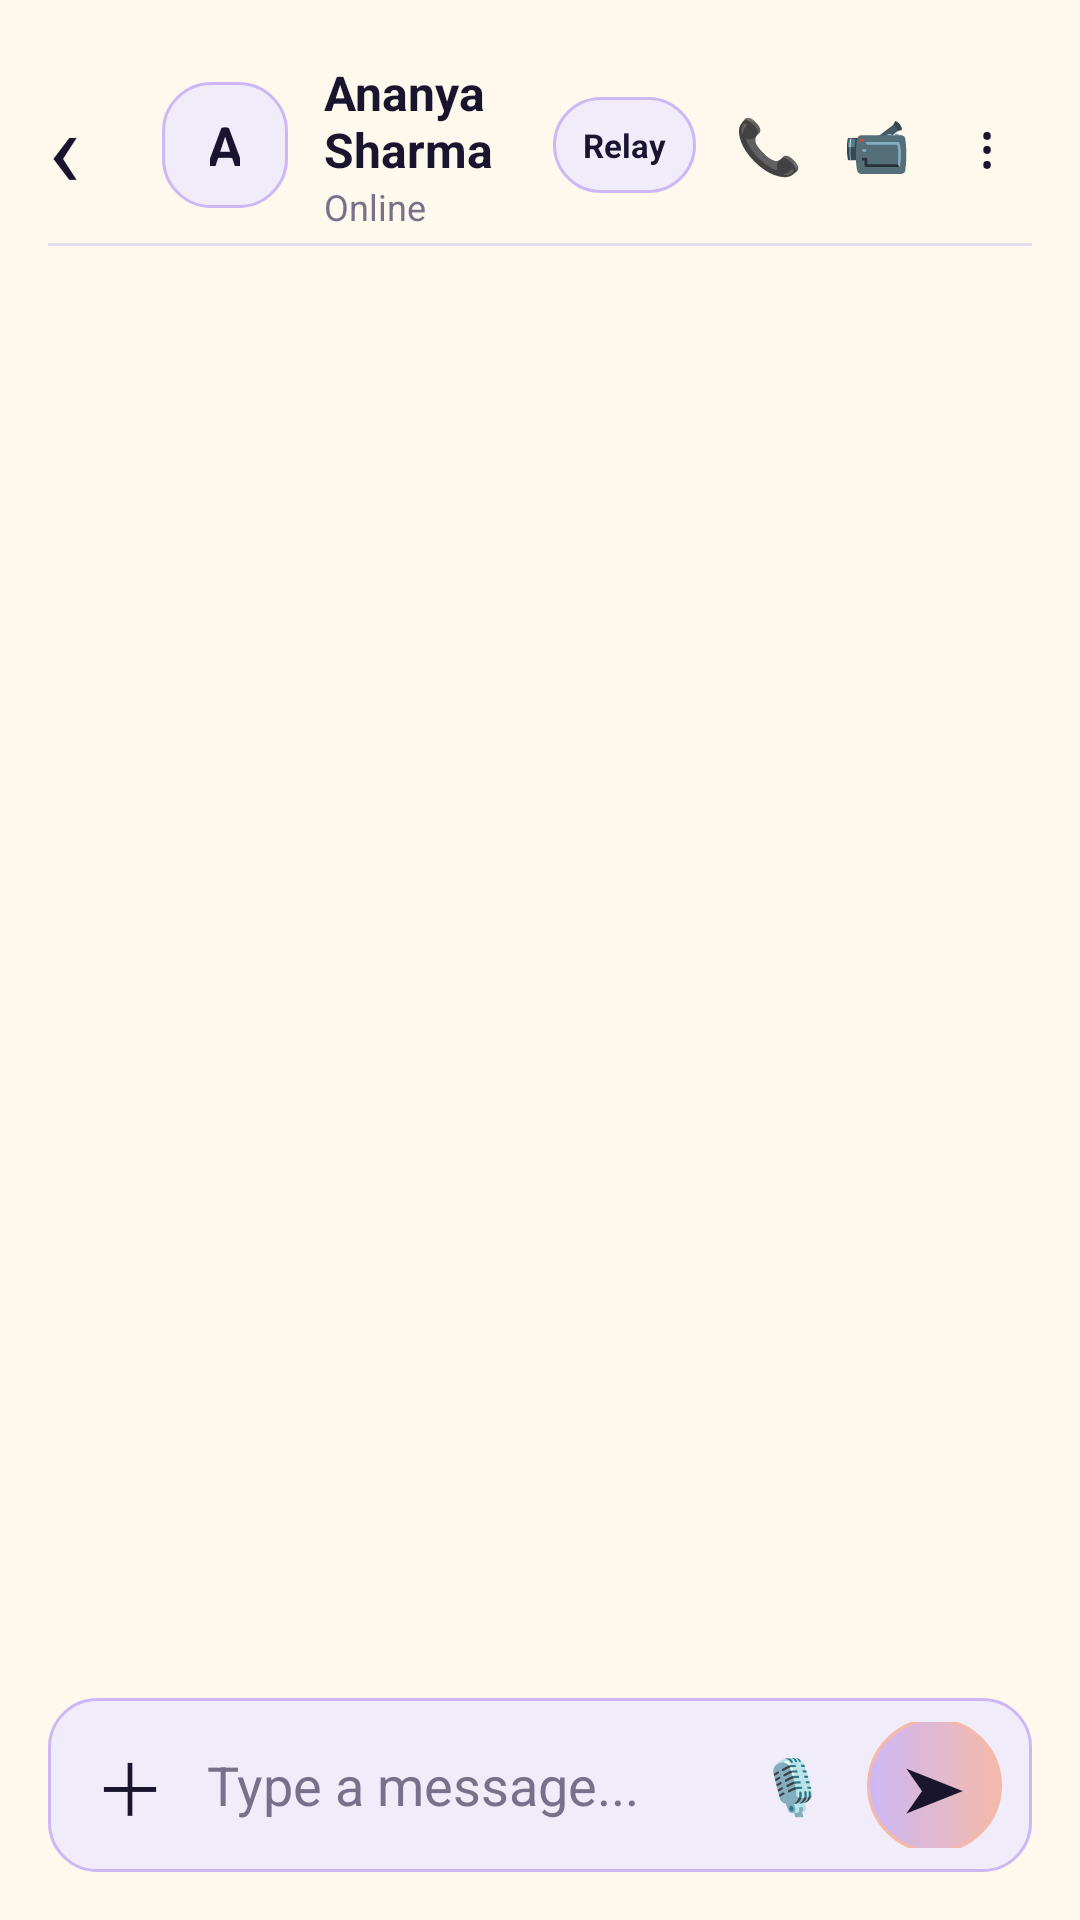

This screen was rendered from an Android layout file. Write that file and the resources it references.
<!-- AndroidManifest.xml: application theme Theme.LumaChat -->
<!-- res/layout/activity_chat.xml -->
<?xml version="1.0" encoding="utf-8"?>
<LinearLayout xmlns:android="http://schemas.android.com/apk/res/android"
    android:layout_width="match_parent"
    android:layout_height="match_parent"
    android:orientation="vertical"
    android:background="@color/background"
    android:padding="16dp">

    
    <LinearLayout
        android:layout_width="match_parent"
        android:layout_height="65dp"
        android:gravity="center_vertical"
        android:orientation="horizontal">

        <TextView
            android:id="@+id/btnBackChat"
            android:layout_width="38dp"
            android:layout_height="wrap_content"
            android:text="‹"
            android:textSize="36sp"
            android:textColor="@color/midnight_navy"
            android:clickable="true"
            android:focusable="true" />

        <TextView
            android:id="@+id/tvChatAvatar"
            android:layout_width="42dp"
            android:layout_height="42dp"
            android:gravity="center"
            android:text="A"
            android:textSize="18sp"
            android:textStyle="bold"
            android:textColor="@color/midnight_navy"
            android:background="@drawable/input_field" />

        <LinearLayout
            android:layout_width="0dp"
            android:layout_height="wrap_content"
            android:layout_weight="1"
            android:orientation="vertical"
            android:paddingStart="12dp">

            <TextView
                android:id="@+id/tvChatName"
                android:layout_width="wrap_content"
                android:layout_height="wrap_content"
                android:text="Ananya Sharma"
                android:textColor="@color/text_primary"
                android:textStyle="bold"
                android:textSize="16sp" />

            <TextView
                android:id="@+id/tvChatStatus"
                android:layout_width="wrap_content"
                android:layout_height="wrap_content"
                android:text="Online"
                android:textColor="@color/text_secondary"
                android:textSize="12sp" />
        </LinearLayout>

        
        <TextView
            android:id="@+id/btnLiveP2P"
            android:layout_width="wrap_content"
            android:layout_height="32dp"
            android:gravity="center"
            android:paddingHorizontal="10dp"
            android:text="Relay"
            android:textSize="11sp"
            android:textStyle="bold"
            android:textColor="@color/midnight_navy"
            android:background="@drawable/input_field"
            android:clickable="true"
            android:focusable="true"
            android:layout_marginEnd="6dp" />

        <TextView
            android:id="@+id/btnCallChat"
            android:layout_width="36dp"
            android:layout_height="36dp"
            android:gravity="center"
            android:text="📞"
            android:textSize="18sp"
            android:textColor="@color/midnight_navy"
            android:clickable="true"
            android:focusable="true" />

        <TextView
            android:id="@+id/btnVideoCallChat"
            android:layout_width="36dp"
            android:layout_height="36dp"
            android:gravity="center"
            android:text="📹"
            android:textSize="18sp"
            android:textColor="@color/midnight_navy"
            android:clickable="true"
            android:focusable="true"
            android:layout_marginEnd="4dp" />

        <TextView
            android:id="@+id/btnMenuChat"
            android:layout_width="30dp"
            android:layout_height="38dp"
            android:gravity="center"
            android:text="⋮"
            android:textSize="20sp"
            android:textColor="@color/midnight_navy"
            android:clickable="true"
            android:focusable="true" />
    </LinearLayout>

    <View
        android:layout_width="match_parent"
        android:layout_height="1dp"
        android:background="@color/border_color" />

    
    <ScrollView
        android:id="@+id/chatScroll"
        android:layout_width="match_parent"
        android:layout_height="0dp"
        android:layout_weight="1"
        android:fillViewport="true">

        <LinearLayout
            android:id="@+id/messageContainer"
            android:layout_width="match_parent"
            android:layout_height="wrap_content"
            android:orientation="vertical"
            android:paddingTop="18dp"
            android:paddingBottom="18dp" />
    </ScrollView>

    
    <LinearLayout
        android:id="@+id/replyPreviewLayout"
        android:layout_width="match_parent"
        android:layout_height="wrap_content"
        android:orientation="horizontal"
        android:gravity="center_vertical"
        android:padding="10dp"
        android:background="@drawable/input_field"
        android:layout_marginBottom="8dp"
        android:visibility="gone">

        <View
            android:layout_width="4dp"
            android:layout_height="match_parent"
            android:background="@color/lavender" />

        <LinearLayout
            android:layout_width="0dp"
            android:layout_height="wrap_content"
            android:layout_weight="1"
            android:orientation="vertical"
            android:paddingStart="10dp">

            <TextView
                android:id="@+id/tvReplyPreviewTitle"
                android:layout_width="wrap_content"
                android:layout_height="wrap_content"
                android:text="Replying to Message"
                android:textSize="11sp"
                android:textStyle="bold"
                android:textColor="@color/midnight_navy" />

            <TextView
                android:id="@+id/tvReplyPreviewText"
                android:layout_width="wrap_content"
                android:layout_height="wrap_content"
                android:text="Message snippet..."
                android:textSize="12sp"
                android:textColor="@color/text_secondary"
                android:maxLines="1"
                android:ellipsize="end" />
        </LinearLayout>

        <TextView
            android:id="@+id/btnCancelReply"
            android:layout_width="32dp"
            android:layout_height="32dp"
            android:gravity="center"
            android:text="✕"
            android:textSize="16sp"
            android:textColor="@color/text_secondary"
            android:clickable="true"
            android:focusable="true" />
    </LinearLayout>

    
    <LinearLayout
        android:layout_width="match_parent"
        android:layout_height="58dp"
        android:gravity="center_vertical"
        android:orientation="horizontal"
        android:background="@drawable/input_field"
        android:paddingHorizontal="10dp">

        <TextView
            android:id="@+id/btnAttach"
            android:layout_width="35dp"
            android:layout_height="wrap_content"
            android:text="＋"
            android:textSize="24sp"
            android:textColor="@color/midnight_navy"
            android:gravity="center"
            android:clickable="true"
            android:focusable="true" />

        <EditText
            android:id="@+id/etMessage"
            android:layout_width="0dp"
            android:layout_height="match_parent"
            android:layout_weight="1"
            android:background="@android:color/transparent"
            android:hint="Type a message..."
            android:textColor="@color/text_primary"
            android:textColorHint="@color/text_secondary"
            android:singleLine="true"
            android:paddingStart="8dp" />

        <TextView
            android:id="@+id/btnVoiceNote"
            android:layout_width="38dp"
            android:layout_height="38dp"
            android:gravity="center"
            android:text="🎙️"
            android:textSize="18sp"
            android:layout_marginEnd="6dp"
            android:clickable="true"
            android:focusable="true" />

        <TextView
            android:id="@+id/btnSend"
            android:layout_width="45dp"
            android:layout_height="45dp"
            android:gravity="center"
            android:text="➤"
            android:textSize="21sp"
            android:textColor="@color/midnight_navy"
            android:background="@drawable/button_background"
            android:clickable="true"
            android:focusable="true" />
    </LinearLayout>

</LinearLayout>
<!-- resources referenced by this layout -->
<resources>
  <color name="background">#FFF9ED</color>
  <color name="border_color">#E5DDF0</color>
  <color name="lavender">#CDB8F6</color>
  <color name="midnight_navy">#19152F</color>
  <color name="text_primary">#19152F</color>
  <color name="text_secondary">#77718A</color>
  <!-- drawable button_background (drawable) -->
  <?xml version="1.0" encoding="utf-8"?>
  <shape xmlns:android="http://schemas.android.com/apk/res/android"
      android:shape="rectangle">
  
      <gradient
          android:startColor="@color/lavender"
          android:endColor="@color/soft_peach"
          android:angle="0" />
  
      <corners android:radius="30dp" />
  
      <stroke
          android:width="1dp"
          android:color="@color/soft_peach" />
  
  </shape>
  <!-- drawable input_field (drawable) -->
  <?xml version="1.0" encoding="utf-8"?>
  <shape xmlns:android="http://schemas.android.com/apk/res/android"
      android:shape="rectangle">
  
      <solid android:color="@color/input_background" />
  
      <corners android:radius="16dp" />
  
      <stroke
          android:width="1dp"
          android:color="@color/lavender" />
  
      <padding
          android:left="16dp"
          android:right="16dp"
          android:top="8dp"
          android:bottom="8dp" />
  
  </shape>
  <style name="Theme.LumaChat" parent="Base.Theme.LumaChat" />
  <color name="soft_peach">#F4B9A9</color>
  <color name="input_background">#F1ECFA</color>
  <style name="Base.Theme.LumaChat" parent="Theme.Material3.DayNight.NoActionBar">
          
          
      </style>
</resources>
